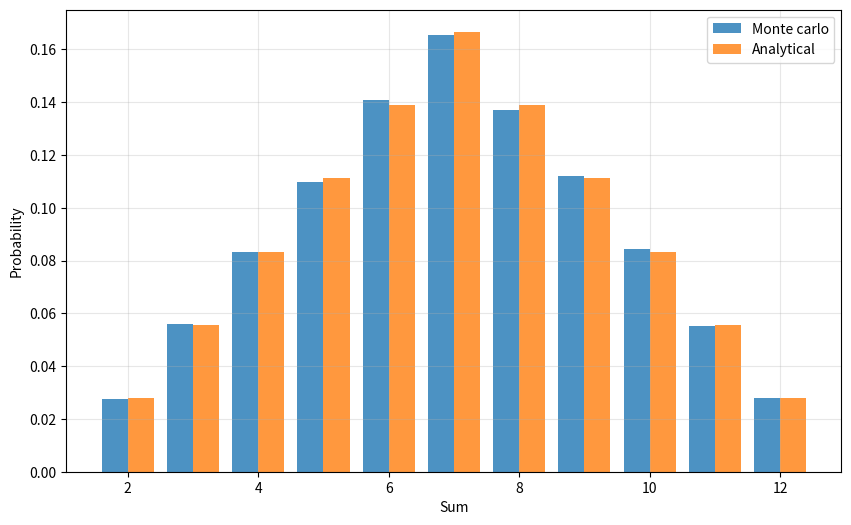

Recreate this plot in Python.
import random
import matplotlib.pyplot as plt

def monte_carlo_dice(n: int):
    counts = {i: 0 for i in range(2, 13)}

    for _ in range(n):
        dice_sum = random.randint(1, 6) + random.randint(1, 6)
        counts[dice_sum] += 1

    probabilities = {k: v/n for k, v in counts.items()}
    return probabilities


def main():
    analytical = {2: 1/36, 3: 2/36, 4: 3/36, 5: 4/36, 6: 5/36, 
              7: 6/36, 8: 5/36, 9: 4/36, 10: 3/36, 11: 2/36, 12: 1/36}

    monte_carlo = monte_carlo_dice(100_000)

    print(f"{'Sum':<6} {'Monte carlo':<15} {'Analytical':<15} {'Difference':<10}")
    print("-" * 50)
    for s in range(2, 13):
        diff = abs(monte_carlo[s] - analytical[s])
        print(f"{s:<6} {monte_carlo[s]:<15.4f} {analytical[s]:<15.4f} {diff:<10.6f}")

    sums = list(range(2, 13))
    plt.figure(figsize=(10, 6))
    plt.bar([s - 0.2 for s in sums], [monte_carlo[s] for s in sums], 
            width=0.4, label='Monte carlo', alpha=0.8)
    plt.bar([s + 0.2 for s in sums], [analytical[s] for s in sums], 
            width=0.4, label='Analytical', alpha=0.8)
    plt.xlabel('Sum')
    plt.ylabel('Probability')
    plt.legend()
    plt.grid(alpha=0.3)
    plt.show()


if __name__ == "__main__":
    main()